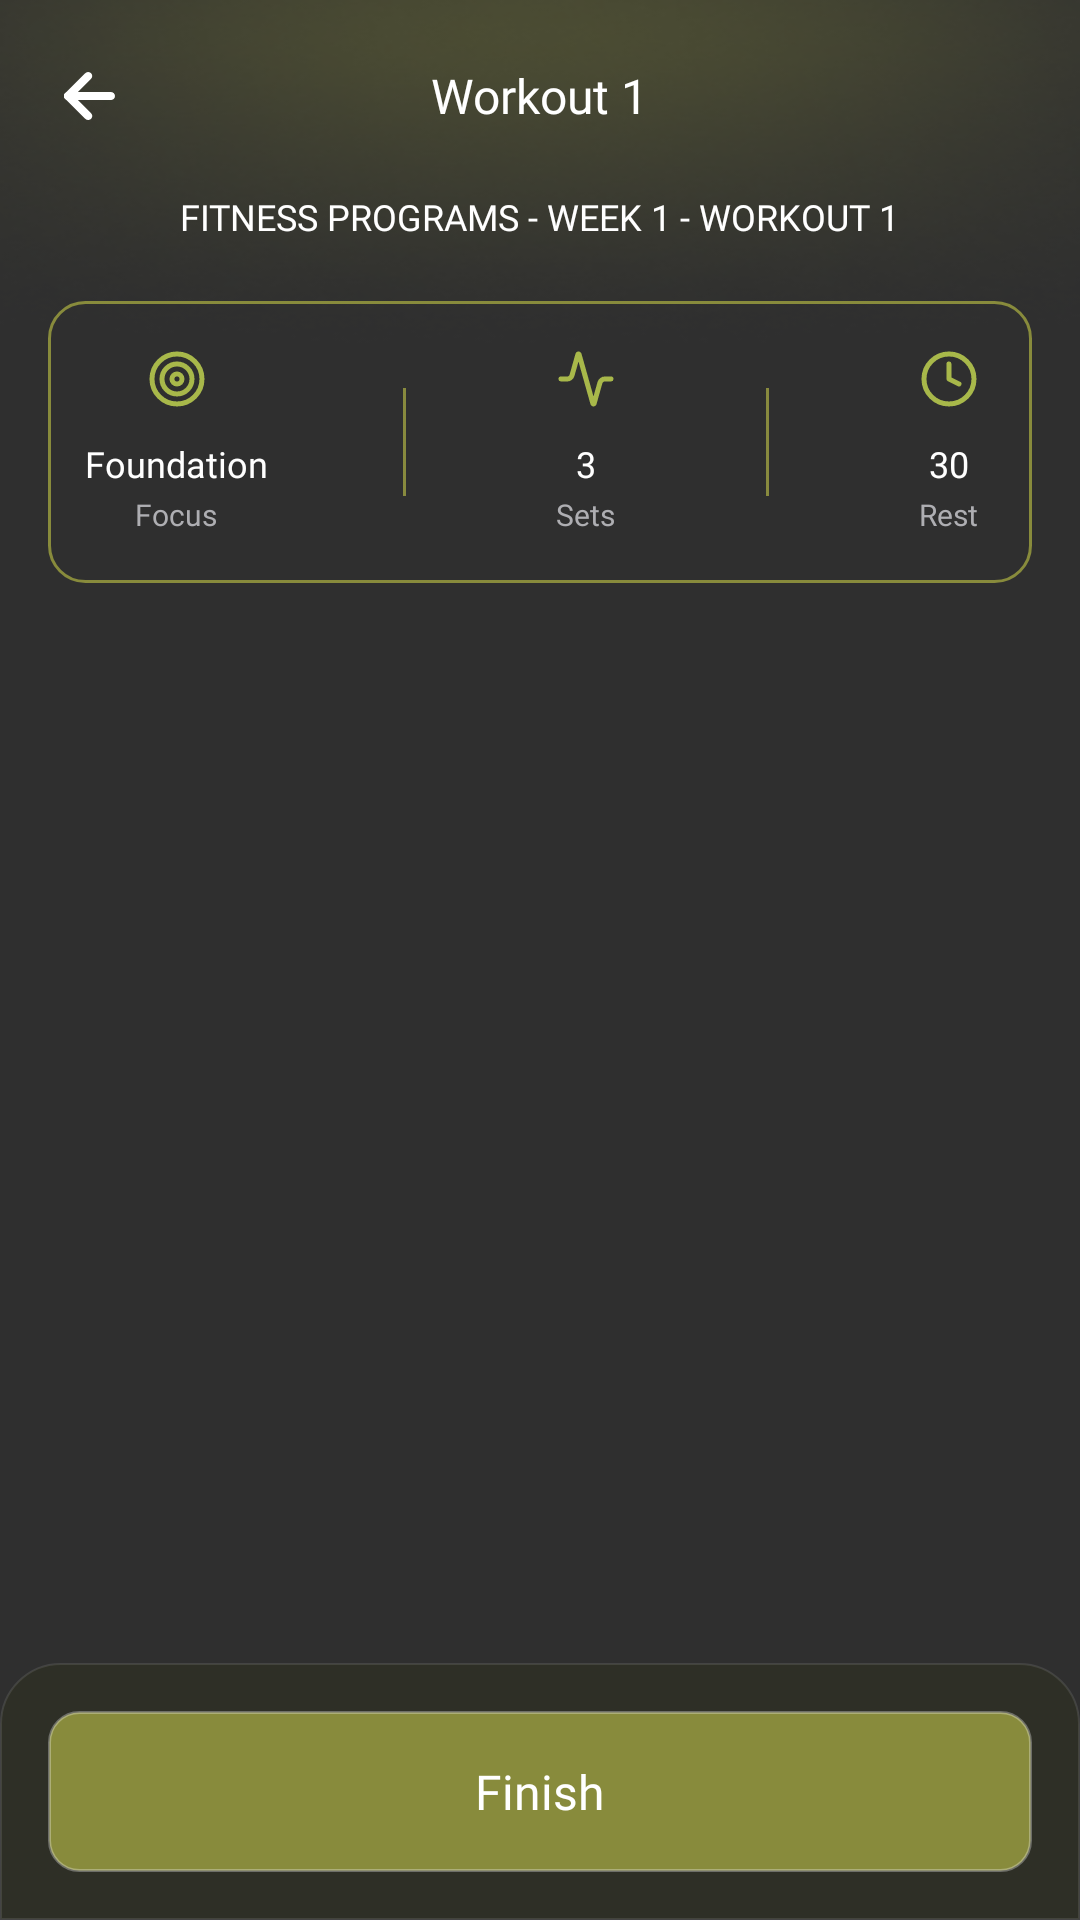

Layout XML and referenced resources for this Android screen:
<!-- AndroidManifest.xml: application theme Theme.READIApp -->
<!-- res/layout/fragment_on_demand_workout.xml -->
<?xml version="1.0" encoding="utf-8"?>
<RelativeLayout xmlns:android="http://schemas.android.com/apk/res/android"
    xmlns:tools="http://schemas.android.com/tools"
    android:layout_width="match_parent"
    android:layout_height="match_parent"
    android:background="@drawable/bg_screen"
    tools:context=".main.fragments.OnDemandWorkoutFragment">

    <RelativeLayout
        android:id="@+id/actionBar"
        android:layout_width="match_parent"
        android:layout_height="?actionBarSize"
        android:background="@color/transparent">

        <RelativeLayout
            android:id="@+id/btnBack"
            android:layout_width="28dp"
            android:layout_height="28dp"
            android:layout_marginStart="16dp"
            android:layout_centerVertical="true"
            android:layout_alignParentStart="true">

            <androidx.appcompat.widget.AppCompatImageView
                android:layout_width="wrap_content"
                android:layout_height="wrap_content"
                android:layout_centerInParent="true"
                android:src="@drawable/ic_back_arrow"/>

        </RelativeLayout>

        <TextView
            android:layout_width="wrap_content"
            android:layout_height="wrap_content"
            android:text="@string/text_workout_1"
            android:textColor="@color/white"
            android:textSize="16sp"
            android:layout_centerInParent="true"
            android:fontFamily="@font/outfit_bold"
            tools:ignore="RelativeOverlap" />

    </RelativeLayout>

    <ScrollView
        android:layout_width="match_parent"
        android:layout_height="match_parent"
        android:overScrollMode="never"
        android:scrollbars="none"
        android:fillViewport="true"
        android:layout_below="@id/actionBar">

        <LinearLayout
            android:layout_width="match_parent"
            android:layout_height="wrap_content"
            android:orientation="vertical"
            android:paddingHorizontal="16dp"
            android:paddingBottom="100dp">

            <TextView
                android:layout_width="wrap_content"
                android:layout_height="wrap_content"
                android:text="@string/text_fitness_programs_week_1_workout_1"
                android:textSize="12sp"
                android:textAllCaps="true"
                android:textAlignment="center"
                android:layout_gravity="center"
                android:fontFamily="@font/outfit_semi_bold"
                android:textColor="@color/white" />

            <LinearLayout
                android:layout_width="match_parent"
                android:layout_height="wrap_content"
                android:orientation="horizontal"
                android:paddingVertical="16dp"
                android:paddingHorizontal="12dp"
                android:gravity="center"
                android:layout_marginTop="20dp"
                android:background="@drawable/bg_12rd_black_fill"
                android:weightSum="5">

                <LinearLayout
                    android:layout_width="wrap_content"
                    android:layout_height="wrap_content"
                    android:orientation="vertical">

                    <androidx.appcompat.widget.AppCompatImageView
                        android:layout_width="23dp"
                        android:layout_height="20dp"
                        android:src="@drawable/ic_full_body"
                        android:layout_gravity="center"
                        android:tint="@color/yellow_green_text"/>

                    <TextView
                        android:layout_width="wrap_content"
                        android:layout_height="wrap_content"
                        android:text="@string/text_foundation"
                        android:textColor="@color/white"
                        android:textSize="12sp"
                        android:layout_gravity="center"
                        android:layout_marginTop="10dp"
                        android:fontFamily="@font/outfit_bold" />

                    <TextView
                        android:layout_width="wrap_content"
                        android:layout_height="wrap_content"
                        android:text="@string/text_focus"
                        android:textColor="@color/tiny_grey_colour"
                        android:textSize="10sp"
                        android:layout_marginTop="2dp"
                        android:layout_gravity="center"
                        android:fontFamily="@font/outfit_medium"
                        tools:ignore="SmallSp" />

                </LinearLayout>

                <androidx.appcompat.widget.AppCompatImageView
                    android:layout_width="1dp"
                    android:layout_height="36dp"
                    android:src="@drawable/ic_line_green"
                    android:layout_gravity="center"
                    android:layout_marginHorizontal="45dp"/>

                <LinearLayout
                    android:layout_width="wrap_content"
                    android:layout_height="wrap_content"
                    android:orientation="vertical">

                    <androidx.appcompat.widget.AppCompatImageView
                        android:layout_width="30dp"
                        android:layout_height="20dp"
                        android:src="@drawable/ic_low"
                        android:layout_gravity="center"
                        android:tint="@color/yellow_green_text"/>

                    <TextView
                        android:layout_width="wrap_content"
                        android:layout_height="wrap_content"
                        android:text="@string/text_3"
                        android:textColor="@color/white"
                        android:textSize="12sp"
                        android:layout_gravity="center"
                        android:layout_marginTop="10dp"
                        android:fontFamily="@font/outfit_bold" />

                    <TextView
                        android:layout_width="wrap_content"
                        android:layout_height="wrap_content"
                        android:text="@string/text_sets"
                        android:textColor="@color/tiny_grey_colour"
                        tools:ignore="SmallSp"
                        android:textSize="10sp"
                        android:layout_marginTop="2dp"
                        android:layout_gravity="center"
                        android:fontFamily="@font/outfit_medium" />

                </LinearLayout>

                <androidx.appcompat.widget.AppCompatImageView
                    android:layout_width="wrap_content"
                    android:layout_height="wrap_content"
                    android:src="@drawable/ic_line_green"
                    android:layout_gravity="center"
                    android:layout_marginHorizontal="45dp"/>

                <LinearLayout
                    android:layout_width="wrap_content"
                    android:layout_height="wrap_content"
                    android:orientation="vertical">

                    <androidx.appcompat.widget.AppCompatImageView
                        android:layout_width="30dp"
                        android:layout_height="20dp"
                        android:src="@drawable/ic_time"
                        android:layout_gravity="center"
                        android:tint="@color/yellow_green_text"/>

                    <TextView
                        android:layout_width="wrap_content"
                        android:layout_height="wrap_content"
                        android:text="@string/text_30"
                        android:textColor="@color/white"
                        android:textSize="12sp"
                        android:layout_gravity="center"
                        android:layout_marginTop="10dp"
                        android:fontFamily="@font/outfit_bold" />

                    <TextView
                        android:layout_width="wrap_content"
                        android:layout_height="wrap_content"
                        android:text="@string/text_rest"
                        android:textColor="@color/tiny_grey_colour"
                        android:textSize="10sp"
                        tools:ignore="SmallSp"
                        android:layout_marginTop="2dp"
                        android:layout_gravity="center"
                        android:fontFamily="@font/outfit_medium" />

                </LinearLayout>

            </LinearLayout>

        </LinearLayout>

    </ScrollView>

    <LinearLayout
        android:layout_width="match_parent"
        android:layout_height="wrap_content"
        android:paddingHorizontal="16dp"
        android:paddingVertical="16dp"
        android:layout_alignParentBottom="true"
        android:background="@drawable/bg_bottom_buttons">

        <RelativeLayout
            android:id="@+id/btnFinish"
            android:layout_width="match_parent"
            android:layout_height="wrap_content"
            android:background="@drawable/bg_btn_10rd"
            android:padding="16dp">

            <TextView
                android:id="@+id/tvLetsStart"
                android:layout_width="wrap_content"
                android:layout_height="wrap_content"
                android:text="@string/text_finish"
                android:textSize="16sp"
                android:fontFamily="@font/outfit_bold"
                android:textColor="@color/white"
                android:layout_centerInParent="true"/>

        </RelativeLayout>

    </LinearLayout>

</RelativeLayout>
<!-- resources referenced by this layout -->
<resources>
  <color name="tiny_grey_colour">#AEAEB2</color>
  <color name="transparent">#00000000</color>
  <color name="white">#FFFFFFFF</color>
  <color name="yellow_green_text">#A8B84A</color>
  <!-- drawable bg_12rd_black_fill (drawable) -->
  <?xml version="1.0" encoding="utf-8"?>
  <shape xmlns:android="http://schemas.android.com/apk/res/android">
      <solid android:color="@color/transparent" />
      <stroke android:width="1dp"
          android:color="@color/yellow_green" />
      <corners android:radius="12dp" />
  </shape>
  <!-- drawable bg_bottom_buttons (drawable) -->
  <shape xmlns:android="http://schemas.android.com/apk/res/android">
      <solid android:color="@color/dark_olive" />
      <stroke android:width="0.5dp"
          android:color="@color/white_10" />
      <corners android:topLeftRadius="20dp"
          android:topRightRadius="20dp" />
  </shape>
  <!-- drawable bg_btn_10rd (drawable) -->
  <?xml version="1.0" encoding="utf-8"?>
  <shape xmlns:android="http://schemas.android.com/apk/res/android"
      android:shape="rectangle">
  
      <corners android:radius="10dp"/>
      <solid android:color="@color/yellow_green" />
  
      <stroke android:width="1dp"
          android:color="@color/white_30_percent"/>
  
  </shape>
  <!-- drawable ic_time (drawable) -->
  <vector xmlns:android="http://schemas.android.com/apk/res/android"
      android:width="16dp"
      android:height="16dp"
      android:viewportWidth="16"
      android:viewportHeight="16">
    <group>
      <clip-path
          android:pathData="M0,0h15.993v15.993h-15.993z"/>
      <path
          android:pathData="M7.997,14.661C11.677,14.661 14.661,11.677 14.661,7.997C14.661,4.317 11.677,1.333 7.997,1.333C4.317,1.333 1.333,4.317 1.333,7.997C1.333,11.677 4.317,14.661 7.997,14.661Z"
          android:strokeLineJoin="round"
          android:strokeWidth="1.33278"
          android:fillColor="#00000000"
          android:strokeColor="#9F9FA9"
          android:strokeLineCap="round"/>
      <path
          android:pathData="M7.997,3.998V7.996L10.663,9.329"
          android:strokeLineJoin="round"
          android:strokeWidth="1.33278"
          android:fillColor="#00000000"
          android:strokeColor="#9F9FA9"
          android:strokeLineCap="round"/>
    </group>
  </vector>
  <string name="text_3">3</string>
  <string name="text_30">30</string>
  <string name="text_finish">Finish</string>
  <string name="text_fitness_programs_week_1_workout_1">FITNESS PROGRAMS - WEEK 1 - WORKOUT 1</string>
  <string name="text_focus">Focus</string>
  <string name="text_foundation">Foundation</string>
  <string name="text_rest">Rest</string>
  <string name="text_sets">Sets</string>
  <string name="text_workout_1">Workout 1</string>
  <style name="Theme.READIApp" parent="Base.Theme.READIApp" />
  <color name="yellow_green">#888B3C</color>
  <color name="dark_olive">#2E2F26</color>
  <color name="white_10">#1AFFFFFF</color>
  <color name="white_30_percent">#4DFFFFFF</color>
  <style name="Base.Theme.READIApp" parent="Theme.Material3.DayNight.NoActionBar">
  
          <item name="android:statusBarColor">@android:color/transparent</item>
          <item name="android:navigationBarColor">@android:color/transparent</item>
          <item name="android:windowDrawsSystemBarBackgrounds">true</item>
      </style>
</resources>
